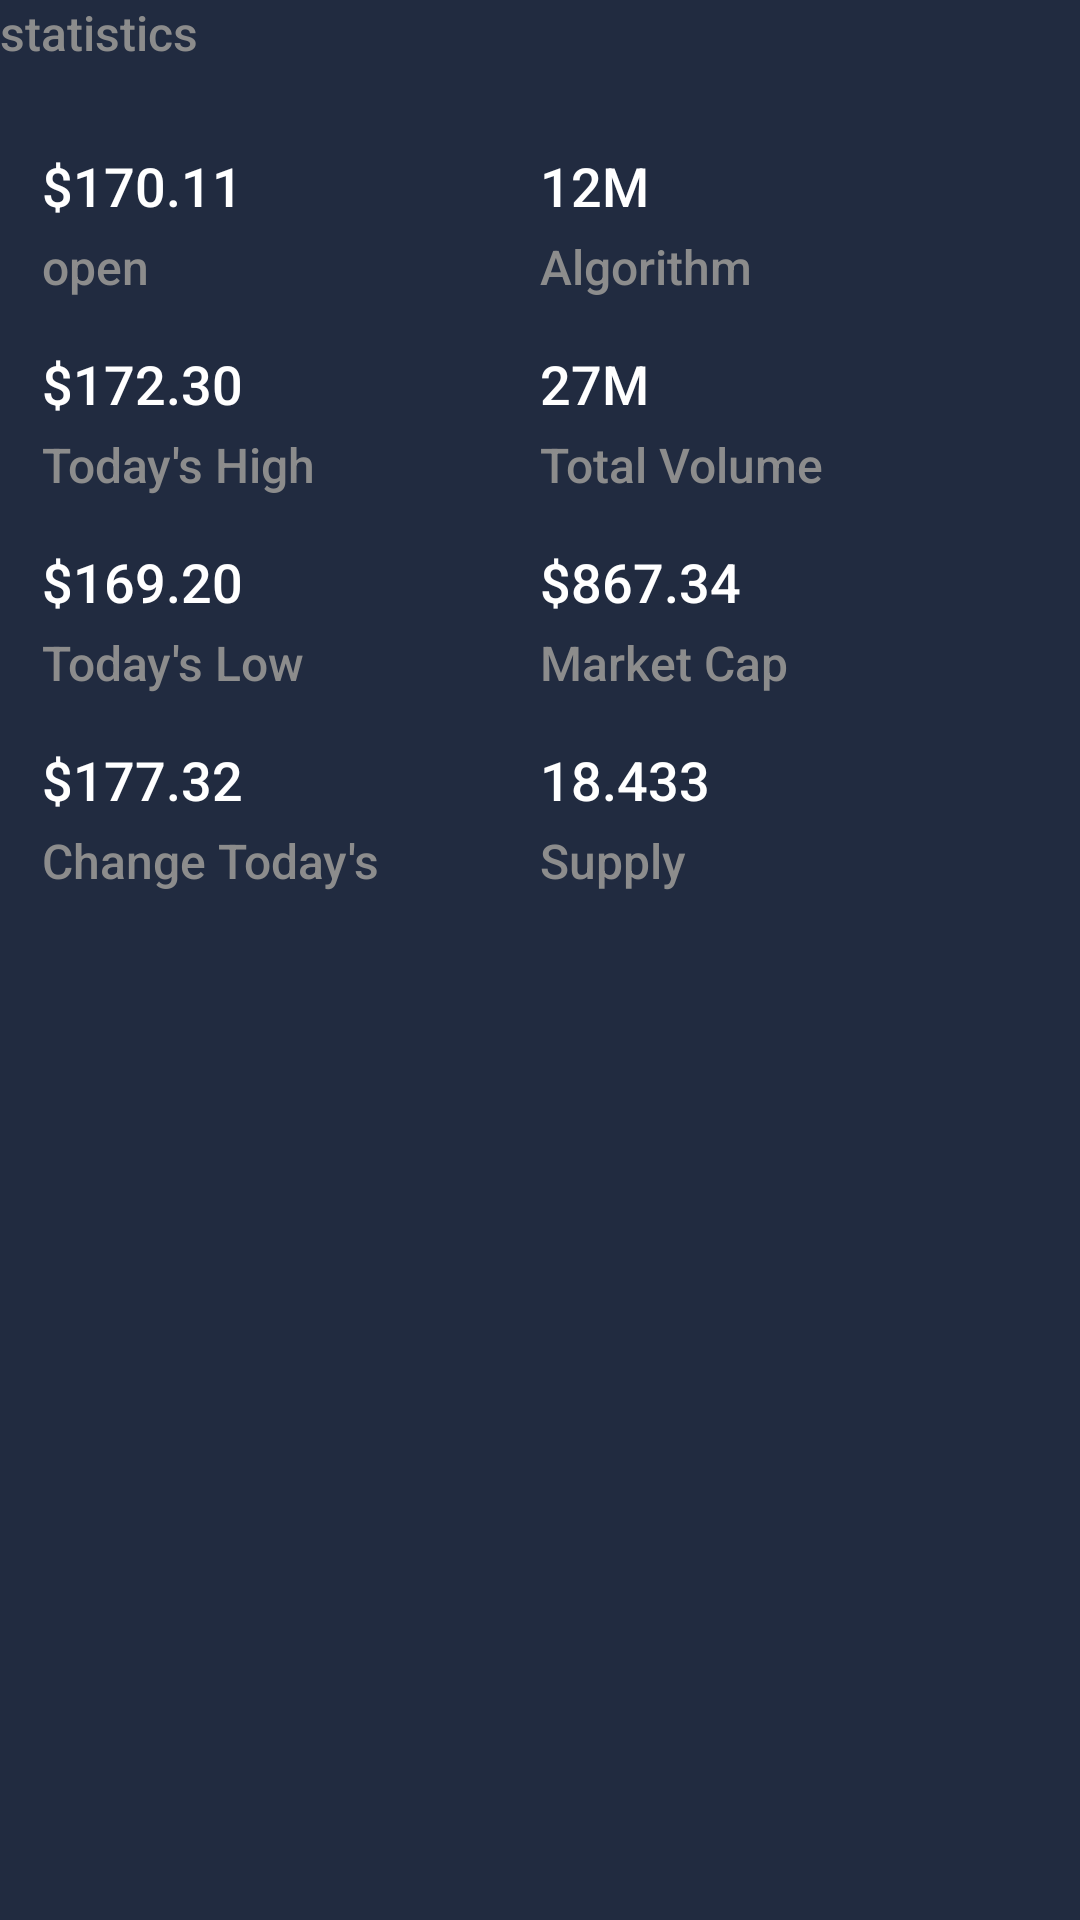

The Android layout XML behind this screen, and the referenced resources:
<!-- AndroidManifest.xml: application theme AppTheme -->
<!-- res/layout/module_statistics.xml -->
<?xml version="1.0" encoding="utf-8"?>
<LinearLayout xmlns:android="http://schemas.android.com/apk/res/android"
    xmlns:app="http://schemas.android.com/apk/res-auto"
    xmlns:tools="http://schemas.android.com/tools"
    android:layout_width="match_parent"
    android:layout_height="wrap_content"
    android:layout_marginStart="14dp"
    android:layout_marginTop="16dp"
    android:layout_marginEnd="14dp"
    android:orientation="vertical">

    <TextView
        style="@style/CoinBitText.Body1Alternate"
        android:layout_width="wrap_content"
        android:layout_height="wrap_content"
        android:text="statistics" />


    <androidx.constraintlayout.widget.ConstraintLayout
        android:layout_width="match_parent"
        android:layout_height="wrap_content"
        android:layout_marginTop="14dp"
        android:background="@drawable/background_rounded_all"
        android:padding="14dp">

        <TextView
            android:id="@+id/tvVolumeLabel"
            style="@style/CoinBitText.Body1Alternate"
            android:layout_width="wrap_content"
            android:layout_height="wrap_content"
            android:layout_marginTop="4dp"
            android:text="Algorithm"
            app:layout_constraintStart_toStartOf="@+id/guideline"
            app:layout_constraintTop_toBottomOf="@+id/tvAlgorithm"
            app:layout_goneMarginTop="4dp" />

        <TextView
            android:id="@+id/tvAlgorithm"
            style="@style/CoinBitText.Body"
            android:layout_width="wrap_content"
            android:layout_height="wrap_content"
            android:text="12M"
            app:layout_constraintStart_toStartOf="@+id/guideline"
            app:layout_constraintTop_toTopOf="parent" />

        <androidx.constraintlayout.widget.Guideline
            android:id="@+id/guideline"
            android:layout_width="wrap_content"
            android:layout_height="wrap_content"
            android:orientation="vertical"

            app:layout_constraintGuide_percent="0.5" />

        <TextView
            android:id="@+id/tvOpenAmount"
            style="@style/CoinBitText.Body"
            android:layout_width="wrap_content"
            android:layout_height="wrap_content"
            android:text="$170.11"
            app:layout_constraintStart_toStartOf="parent"
            app:layout_constraintTop_toTopOf="parent" />

        <TextView
            android:id="@+id/tvOpenLabel"
            style="@style/CoinBitText.Body1Alternate"
            android:layout_width="wrap_content"
            android:layout_height="wrap_content"
            android:layout_marginTop="4dp"
            android:text="open"
            app:layout_constraintStart_toStartOf="parent"
            app:layout_constraintTop_toBottomOf="@+id/tvOpenAmount"
            app:layout_goneMarginTop="4dp" />

        <TextView
            android:id="@+id/tvTodaysHighAmount"
            style="@style/CoinBitText.Body"
            android:layout_width="wrap_content"
            android:layout_height="wrap_content"
            android:layout_marginTop="16dp"
            android:text="$172.30"
            app:layout_constraintStart_toStartOf="parent"
            app:layout_constraintTop_toBottomOf="@+id/tvOpenLabel" />

        <TextView
            android:id="@+id/tvTotalVolume"
            style="@style/CoinBitText.Body"
            android:layout_width="wrap_content"
            android:layout_height="wrap_content"
            android:layout_marginTop="16dp"
            android:text="27M"
            app:layout_constraintStart_toStartOf="@+id/guideline"
            app:layout_constraintTop_toBottomOf="@+id/tvVolumeLabel" />

        <TextView
            android:id="@+id/tvTodaysHighLabel"
            style="@style/CoinBitText.Body1Alternate"
            android:layout_width="wrap_content"
            android:layout_height="wrap_content"
            android:layout_marginTop="4dp"
            android:text="Today's High"
            app:layout_constraintStart_toStartOf="parent"
            app:layout_constraintTop_toBottomOf="@+id/tvTodaysHighAmount" />


        <TextView
            android:id="@+id/tvAvgVolumeLabel"
            style="@style/CoinBitText.Body1Alternate"
            android:layout_width="wrap_content"
            android:layout_height="wrap_content"
            android:layout_marginTop="4dp"
            android:text="Total Volume"
            app:layout_constraintStart_toStartOf="@+id/guideline"
            app:layout_constraintTop_toBottomOf="@+id/tvTotalVolume" />

        <TextView
            android:id="@+id/tvTodayLowAmount"
            style="@style/CoinBitText.Body"
            android:layout_width="wrap_content"
            android:layout_height="wrap_content"
            android:layout_marginTop="16dp"
            android:text="$169.20"
            app:layout_constraintStart_toStartOf="parent"
            app:layout_constraintTop_toBottomOf="@+id/tvTodaysHighLabel" />

        <TextView
            android:id="@+id/tvAvgMarketCapAmount"
            style="@style/CoinBitText.Body"
            android:layout_width="wrap_content"
            android:layout_height="wrap_content"
            android:layout_marginTop="16dp"
            android:text="$867.34"
            app:layout_constraintStart_toStartOf="@+id/guideline"
            app:layout_constraintTop_toBottomOf="@+id/tvAvgVolumeLabel" />

        <TextView
            android:id="@+id/tvTodayLowLabel"
            style="@style/CoinBitText.Body1Alternate"
            android:layout_width="wrap_content"
            android:layout_height="wrap_content"
            android:layout_marginTop="4dp"
            android:text="Today's Low"
            app:layout_constraintStart_toStartOf="parent"
            app:layout_constraintTop_toBottomOf="@+id/tvTodayLowAmount" />

        <TextView
            android:id="@+id/tvAvgMarketCapLabel"
            style="@style/CoinBitText.Body1Alternate"
            android:layout_width="wrap_content"
            android:layout_height="wrap_content"
            android:layout_marginTop="4dp"
            android:text="Market Cap"
            app:layout_constraintStart_toStartOf="@+id/guideline"
            app:layout_constraintTop_toBottomOf="@+id/tvAvgMarketCapAmount" />

        <TextView
            android:id="@+id/tvChangeTodayAmount"
            style="@style/CoinBitText.Body"
            android:layout_width="wrap_content"
            android:layout_height="wrap_content"
            android:layout_marginTop="16dp"
            android:text="$177.32"
            app:layout_constraintStart_toStartOf="parent"
            app:layout_constraintTop_toBottomOf="@+id/tvTodayLowLabel" />

        <TextView
            android:id="@+id/tvSupplyNumber"
            style="@style/CoinBitText.Body"
            android:layout_width="wrap_content"
            android:layout_height="wrap_content"
            android:layout_marginTop="16dp"
            android:text="18.433"
            app:layout_constraintStart_toStartOf="@+id/guideline"
            app:layout_constraintTop_toBottomOf="@+id/tvAvgMarketCapLabel" />

        <TextView
            android:id="@+id/tvChangeTodayLabel"
            style="@style/CoinBitText.Body1Alternate"
            android:layout_width="wrap_content"
            android:layout_height="wrap_content"
            android:layout_marginTop="4dp"
            android:text="Change Today's"
            app:layout_constraintStart_toStartOf="parent"
            app:layout_constraintTop_toBottomOf="@+id/tvChangeTodayAmount" />

        <TextView
            android:id="@+id/tvSupplyLabel"
            style="@style/CoinBitText.Body1Alternate"
            android:layout_width="wrap_content"
            android:layout_height="wrap_content"
            android:layout_marginTop="4dp"
            android:text="Supply"
            app:layout_constraintStart_toStartOf="@+id/guideline"
            app:layout_constraintTop_toBottomOf="@+id/tvSupplyNumber" />

    </androidx.constraintlayout.widget.ConstraintLayout>


</LinearLayout>
<!-- resources referenced by this layout -->
<resources>
  <style name="CoinBitText.Body" parent="CoinBitText">
          <item name="android:textColor">@color/primaryTextColor</item>
          <item name="android:textSize">18sp</item>
      </style>
  <style name="CoinBitText.Body1Alternate" parent="CoinBitText">
          <item name="android:textColor">@color/secondaryTextColor</item>
          <item name="android:textSize">16sp</item>
      </style>
  <style name="AppTheme" parent="Theme.MaterialComponents.Light.NoActionBar">
  
          
          <item name="colorPrimary">@color/colorPrimary</item>
          <item name="colorPrimaryVariant">@color/colorPrimaryDark</item>
          <item name="colorOnPrimary">@color/primaryTextColor</item>
  
          
          <item name="colorSecondary">@color/colorAccent</item>
          <item name="colorOnSecondary">@color/primaryTextColor</item>
  
          
          <item name="android:statusBarColor" tools:targetApi="l">?attr/colorPrimaryVariant</item>
  
          
          <item name="android:windowBackground">@color/backgroundColor</item>
          <item name="fontFamily">sans-serif-medium</item>
          <item name="spark_SparkViewStyle">@style/MySparkViewStyle</item>
  
      </style>
  <style name="CoinBitText" parent="Base.TextAppearance.AppCompat.Caption">
          <item name="android:lineSpacingExtra">4sp</item>
      </style>
  <color name="primaryTextColor">#ffffff</color>
  <color name="secondaryTextColor">#8c8c8c</color>
  <color name="colorPrimary">#28334a</color>
  <color name="colorPrimaryDark">#212b40</color>
  <color name="colorAccent">#148bee</color>
  <color name="backgroundColor">#212b40</color>
  <style name="MySparkViewStyle" parent="@style/spark_SparkView">
  
              <item name="spark_lineColor">@color/colorPrimary</item>
              <item name="spark_lineWidth">3dp</item>
              <item name="spark_fill">false</item>
              <item name="spark_baseLineColor">@color/colorPrimary</item>
  
          </style>
</resources>
